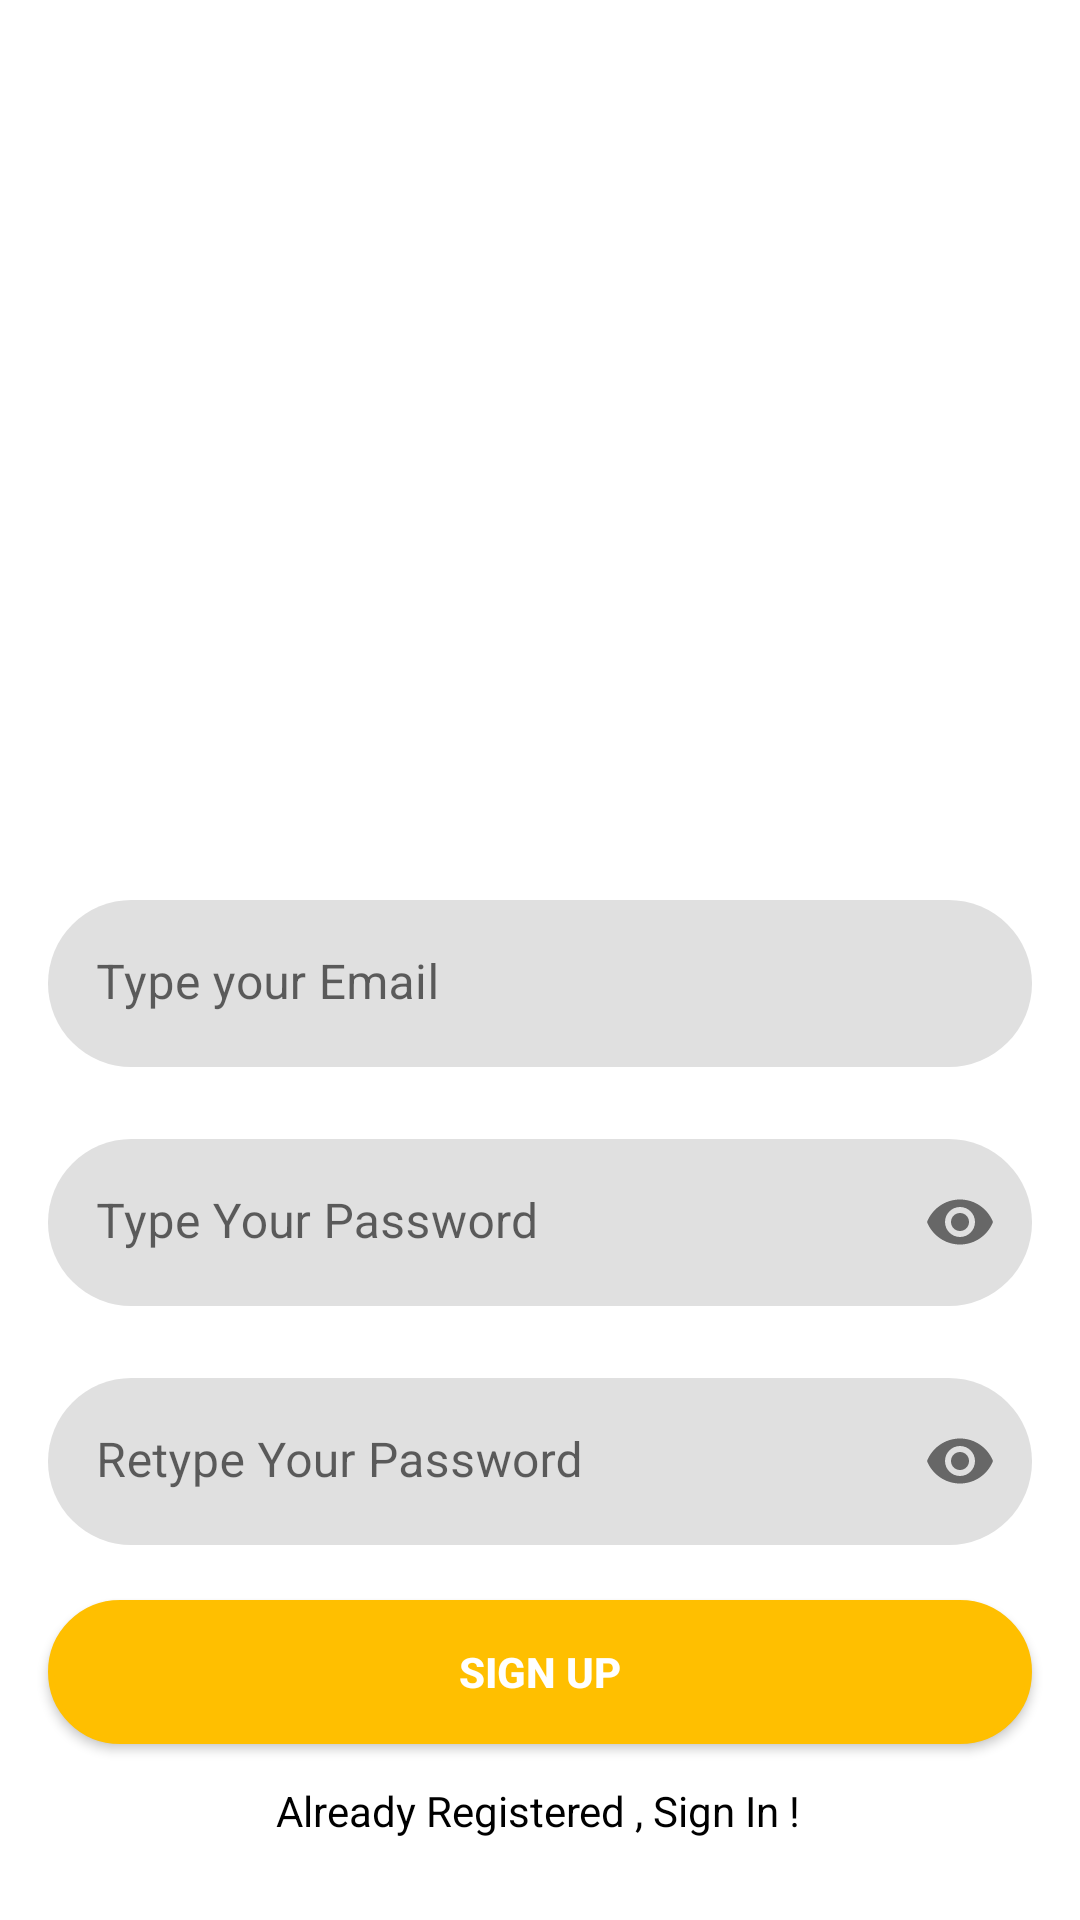

The Android layout XML behind this screen, and the referenced resources:
<!-- AndroidManifest.xml: application theme Theme.Instagramproject -->
<!-- res/layout/activity_sign_up.xml -->
<?xml version="1.0" encoding="utf-8"?>
<androidx.constraintlayout.widget.ConstraintLayout xmlns:android="http://schemas.android.com/apk/res/android"
    xmlns:tools="http://schemas.android.com/tools"
    android:layout_width="match_parent"
    android:layout_height="match_parent"
    android:background="@drawable/signup_screen"
    xmlns:app="http://schemas.android.com/apk/res-auto"
    tools:context=".ui.SignUpActivity">


    <com.google.android.material.textfield.TextInputLayout
        android:id="@+id/emailLayout"
        android:layout_width="match_parent"
        android:layout_height="wrap_content"
        android:layout_marginHorizontal="16dp"
        android:layout_marginTop="300dp"
        app:boxStrokeColor="@color/white"
        app:hintTextColor="@color/white"
        app:boxCornerRadiusBottomEnd="40dp"
        app:boxCornerRadiusBottomStart="40dp"
        app:boxCornerRadiusTopEnd="40dp"
        app:boxCornerRadiusTopStart="40dp"
        app:boxStrokeWidth="0dp"
        app:boxStrokeWidthFocused="0dp"
        app:layout_constraintEnd_toEndOf="parent"
        app:layout_constraintHorizontal_bias="0.5"
        app:layout_constraintStart_toStartOf="parent"
        app:layout_constraintTop_toTopOf="parent">

        <com.google.android.material.textfield.TextInputEditText
            android:id="@+id/signUpEmailEt"
            android:layout_width="match_parent"
            android:layout_height="wrap_content"
            android:hint="@string/enter_your_email"
            android:inputType="textEmailAddress" />
    </com.google.android.material.textfield.TextInputLayout>

    <com.google.android.material.textfield.TextInputLayout
        android:id="@+id/passwordLayout"
        android:layout_width="match_parent"
        android:layout_height="wrap_content"
        android:layout_marginHorizontal="16dp"
        android:layout_marginTop="24dp"
        app:boxStrokeColor="@color/white"
        app:boxStrokeWidth="0dp"
        app:boxStrokeWidthFocused="0dp"
        app:hintTextColor="@color/white"
        app:layout_constraintEnd_toEndOf="parent"
        app:layout_constraintHorizontal_bias="0.5"
        app:layout_constraintStart_toStartOf="parent"
        app:layout_constraintTop_toBottomOf="@id/emailLayout"
        app:boxCornerRadiusBottomEnd="40dp"
        app:boxCornerRadiusBottomStart="40dp"
        app:boxCornerRadiusTopEnd="40dp"
        app:boxCornerRadiusTopStart="40dp"
        app:passwordToggleEnabled="true">

        <com.google.android.material.textfield.TextInputEditText
            android:id="@+id/signUpPassET"
            android:layout_width="match_parent"
            android:layout_height="wrap_content"
            android:hint="@string/enter_your_password"
            android:inputType="textPassword" />
    </com.google.android.material.textfield.TextInputLayout>

    <com.google.android.material.textfield.TextInputLayout
        android:id="@+id/confirmPasswordLayout"
        android:layout_width="match_parent"
        android:layout_height="wrap_content"
        android:layout_marginHorizontal="16dp"
        app:boxStrokeWidth="0dp"
        app:boxStrokeWidthFocused="0dp"
        android:layout_marginTop="24dp"
        app:boxStrokeColor="@color/white"
        app:hintTextColor="@color/white"
        app:layout_constraintEnd_toEndOf="parent"
        app:layout_constraintHorizontal_bias="0.5"
        app:layout_constraintStart_toStartOf="parent"
        app:layout_constraintTop_toBottomOf="@id/passwordLayout"
        app:boxCornerRadiusBottomEnd="40dp"
        app:boxCornerRadiusBottomStart="40dp"
        app:boxCornerRadiusTopEnd="40dp"
        app:boxCornerRadiusTopStart="40dp"
        app:passwordToggleEnabled="true">

        <com.google.android.material.textfield.TextInputEditText
            android:id="@+id/confirmPassEt"
            android:layout_width="match_parent"
            android:layout_height="wrap_content"
            android:hint="@string/again_type_your_password"
            android:inputType="textPassword" />
    </com.google.android.material.textfield.TextInputLayout>

    <androidx.appcompat.widget.AppCompatButton
        android:id="@+id/sign_upButton"
        android:layout_width="0dp"
        android:layout_height="wrap_content"
        android:layout_marginHorizontal="16dp"
        android:background="@drawable/button_background"
        android:text="@string/sign_up"
        android:textSize="14sp"
        android:textColor="@color/white"
        android:textStyle="bold"
        app:layout_constraintBottom_toBottomOf="parent"
        app:layout_constraintEnd_toEndOf="parent"
        app:layout_constraintStart_toStartOf="parent"
        app:layout_constraintTop_toBottomOf="@+id/confirmPasswordLayout"
        app:layout_constraintVertical_bias="0.238" />

    <TextView
        android:id="@+id/AtextView"
        android:layout_width="wrap_content"
        android:layout_height="wrap_content"
        android:text="@string/already_registered_sign_in"
        android:textColor="@color/black"
        app:layout_constraintBottom_toBottomOf="parent"
        app:layout_constraintEnd_toEndOf="parent"
        app:layout_constraintHorizontal_bias="0.497"
        app:layout_constraintStart_toStartOf="parent"
        app:layout_constraintTop_toBottomOf="@+id/sign_upButton"
        app:layout_constraintVertical_bias="0.321" />

</androidx.constraintlayout.widget.ConstraintLayout>
<!-- resources referenced by this layout -->
<resources>
  <color name="black">#FF000000</color>
  <color name="white">#FFFFFFFF</color>
  <!-- drawable button_background (drawable-v24) -->
  <?xml version="1.0" encoding="utf-8"?>
  <shape xmlns:android="http://schemas.android.com/apk/res/android"
      android:shape="rectangle">
      <gradient android:startColor="@color/yellow"
          android:centerColor="@color/yellow"
          android:endColor="@color/yellow"
          android:angle="90" />
      <corners android:radius="40dp" />
      <stroke android:width="6px" android:color="@color/yellow" />
  </shape>
  <string name="again_type_your_password">Retype Your Password</string>
  <string name="already_registered_sign_in">Already Registered , Sign In !</string>
  <string name="enter_your_email">Type your Email</string>
  <string name="enter_your_password">Type Your Password</string>
  <string name="sign_up">Sign Up</string>
  <style name="Theme.Instagramproject" parent="Theme.MaterialComponents.DayNight.DarkActionBar">
          
          <item name="colorPrimary">@color/pink</item>
          <item name="colorPrimaryVariant">@color/pink</item>
          <item name="colorOnPrimary">@color/white</item>
          
          <item name="colorSecondary">@color/teal_200</item>
          <item name="colorSecondaryVariant">@color/teal_700</item>
          <item name="colorOnSecondary">@color/black</item>
          
          <item name="android:statusBarColor" tools:targetApi="l">?attr/colorPrimaryVariant</item>
          
      </style>
  <color name="yellow">#FFBF00</color>
  <color name="pink">#FF0057</color>
  <color name="teal_200">#FF03DAC5</color>
  <color name="teal_700">#FF018786</color>
</resources>
